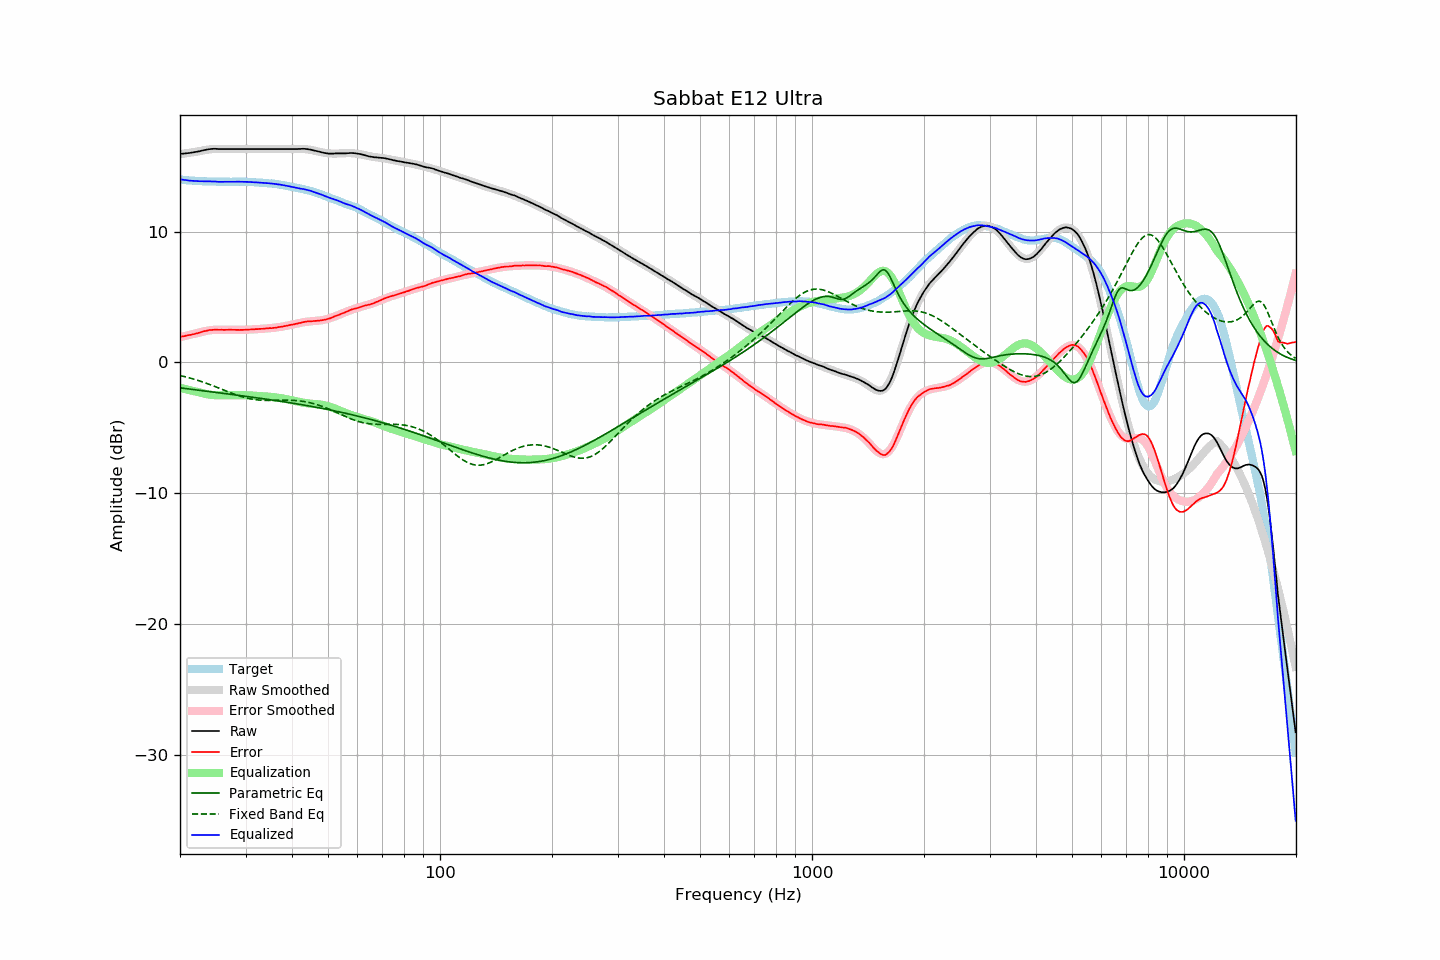

The file beside this chart, header and first rows:
frequency, raw, error, smoothed, error_smoothed, equalization, parametric_eq, fixed_band_eq, equalized_raw, equalized_smoothed, target
20.00, 15.93, 1.96, 15.91, 1.94, -1.94, -1.94, -0.99, 13.99, 13.97, 13.97
20.20, 15.94, 1.98, 15.93, 1.97, -1.97, -1.95, -1.02, 13.97, 13.96, 13.96
20.40, 15.95, 2.00, 15.94, 2.00, -2.00, -1.97, -1.05, 13.95, 13.95, 13.95
20.61, 15.96, 2.02, 15.96, 2.02, -2.02, -1.98, -1.08, 13.93, 13.94, 13.94
20.81, 15.98, 2.06, 15.98, 2.05, -2.05, -2.00, -1.11, 13.92, 13.92, 13.92
21.02, 15.99, 2.08, 16.00, 2.08, -2.08, -2.01, -1.15, 13.90, 13.91, 13.91
21.23, 16.00, 2.10, 16.01, 2.11, -2.11, -2.03, -1.18, 13.89, 13.90, 13.90
21.44, 16.02, 2.11, 16.03, 2.14, -2.14, -2.04, -1.21, 13.88, 13.89, 13.91
21.66, 16.04, 2.15, 16.05, 2.17, -2.17, -2.06, -1.25, 13.87, 13.88, 13.89
21.87, 16.06, 2.17, 16.07, 2.20, -2.20, -2.08, -1.29, 13.86, 13.88, 13.88
22.09, 16.08, 2.22, 16.09, 2.22, -2.22, -2.09, -1.32, 13.85, 13.87, 13.86
22.31, 16.10, 2.24, 16.11, 2.25, -2.25, -2.11, -1.36, 13.85, 13.86, 13.86
22.54, 16.13, 2.28, 16.14, 2.28, -2.28, -2.12, -1.40, 13.84, 13.85, 13.85
22.76, 16.16, 2.31, 16.16, 2.32, -2.32, -2.14, -1.44, 13.84, 13.85, 13.85
22.99, 16.19, 2.35, 16.19, 2.35, -2.35, -2.15, -1.48, 13.84, 13.84, 13.84
23.22, 16.22, 2.39, 16.21, 2.38, -2.38, -2.17, -1.53, 13.84, 13.84, 13.83
23.45, 16.24, 2.40, 16.23, 2.40, -2.40, -2.18, -1.57, 13.83, 13.83, 13.84
23.69, 16.27, 2.44, 16.25, 2.43, -2.43, -2.20, -1.61, 13.84, 13.83, 13.82
23.92, 16.29, 2.47, 16.27, 2.45, -2.45, -2.22, -1.66, 13.84, 13.82, 13.81
24.16, 16.30, 2.48, 16.28, 2.47, -2.47, -2.23, -1.70, 13.83, 13.82, 13.82
24.40, 16.31, 2.49, 16.29, 2.48, -2.48, -2.25, -1.75, 13.83, 13.82, 13.82
24.65, 16.32, 2.50, 16.30, 2.49, -2.49, -2.26, -1.80, 13.83, 13.81, 13.82
24.89, 16.32, 2.50, 16.31, 2.50, -2.50, -2.28, -1.85, 13.82, 13.81, 13.82
25.14, 16.31, 2.50, 16.31, 2.50, -2.50, -2.29, -1.89, 13.81, 13.81, 13.81
25.39, 16.30, 2.49, 16.31, 2.50, -2.50, -2.31, -1.94, 13.79, 13.81, 13.80
25.65, 16.30, 2.50, 16.31, 2.50, -2.50, -2.33, -1.99, 13.79, 13.81, 13.80
25.91, 16.30, 2.50, 16.31, 2.50, -2.50, -2.34, -2.04, 13.79, 13.80, 13.80
26.16, 16.30, 2.49, 16.31, 2.50, -2.50, -2.36, -2.09, 13.79, 13.80, 13.81
26.43, 16.30, 2.49, 16.30, 2.50, -2.50, -2.37, -2.14, 13.80, 13.80, 13.81
26.69, 16.30, 2.49, 16.30, 2.50, -2.50, -2.39, -2.19, 13.80, 13.80, 13.80
26.96, 16.30, 2.50, 16.30, 2.50, -2.50, -2.41, -2.24, 13.80, 13.80, 13.80
27.23, 16.30, 2.50, 16.30, 2.49, -2.49, -2.42, -2.29, 13.80, 13.80, 13.80
27.50, 16.30, 2.50, 16.30, 2.49, -2.49, -2.44, -2.34, 13.81, 13.80, 13.80
27.77, 16.30, 2.49, 16.30, 2.49, -2.49, -2.45, -2.38, 13.81, 13.80, 13.80
28.05, 16.30, 2.50, 16.30, 2.49, -2.49, -2.47, -2.43, 13.81, 13.81, 13.80
28.33, 16.30, 2.49, 16.30, 2.49, -2.49, -2.49, -2.47, 13.81, 13.81, 13.81
28.62, 16.30, 2.49, 16.30, 2.49, -2.49, -2.50, -2.52, 13.81, 13.81, 13.81
28.90, 16.30, 2.49, 16.30, 2.49, -2.49, -2.52, -2.56, 13.80, 13.80, 13.81
29.19, 16.30, 2.49, 16.30, 2.49, -2.49, -2.54, -2.60, 13.80, 13.80, 13.81
29.48, 16.30, 2.49, 16.30, 2.50, -2.50, -2.55, -2.63, 13.80, 13.80, 13.81
29.78, 16.30, 2.50, 16.30, 2.50, -2.50, -2.57, -2.67, 13.80, 13.80, 13.80
30.08, 16.30, 2.50, 16.30, 2.50, -2.50, -2.58, -2.70, 13.79, 13.79, 13.80
30.38, 16.30, 2.51, 16.30, 2.51, -2.51, -2.60, -2.73, 13.79, 13.79, 13.79
30.68, 16.30, 2.52, 16.30, 2.51, -2.51, -2.62, -2.76, 13.79, 13.79, 13.78
30.99, 16.30, 2.52, 16.30, 2.52, -2.52, -2.63, -2.78, 13.78, 13.78, 13.78
31.30, 16.30, 2.52, 16.30, 2.52, -2.52, -2.65, -2.80, 13.77, 13.77, 13.77
31.61, 16.30, 2.53, 16.30, 2.53, -2.53, -2.67, -2.82, 13.76, 13.76, 13.77
31.93, 16.30, 2.55, 16.30, 2.54, -2.54, -2.69, -2.84, 13.76, 13.76, 13.75
32.24, 16.30, 2.55, 16.30, 2.55, -2.55, -2.70, -2.86, 13.75, 13.75, 13.75
32.57, 16.30, 2.56, 16.30, 2.56, -2.56, -2.72, -2.87, 13.74, 13.74, 13.74
32.89, 16.30, 2.57, 16.30, 2.57, -2.57, -2.74, -2.88, 13.73, 13.73, 13.73
33.22, 16.30, 2.57, 16.30, 2.57, -2.57, -2.75, -2.88, 13.72, 13.72, 13.73
33.55, 16.30, 2.58, 16.30, 2.58, -2.58, -2.77, -2.89, 13.72, 13.72, 13.72
33.89, 16.30, 2.59, 16.30, 2.59, -2.59, -2.79, -2.89, 13.71, 13.71, 13.71
34.23, 16.30, 2.61, 16.30, 2.60, -2.60, -2.81, -2.90, 13.70, 13.70, 13.69
34.57, 16.30, 2.61, 16.30, 2.61, -2.61, -2.82, -2.90, 13.69, 13.69, 13.68
34.92, 16.30, 2.63, 16.30, 2.62, -2.62, -2.84, -2.90, 13.68, 13.68, 13.67
35.27, 16.30, 2.62, 16.30, 2.63, -2.63, -2.86, -2.90, 13.66, 13.66, 13.68
35.62, 16.30, 2.64, 16.30, 2.65, -2.65, -2.88, -2.89, 13.65, 13.65, 13.65
35.97, 16.30, 2.65, 16.30, 2.66, -2.66, -2.90, -2.89, 13.64, 13.64, 13.65
... 635 more rows
